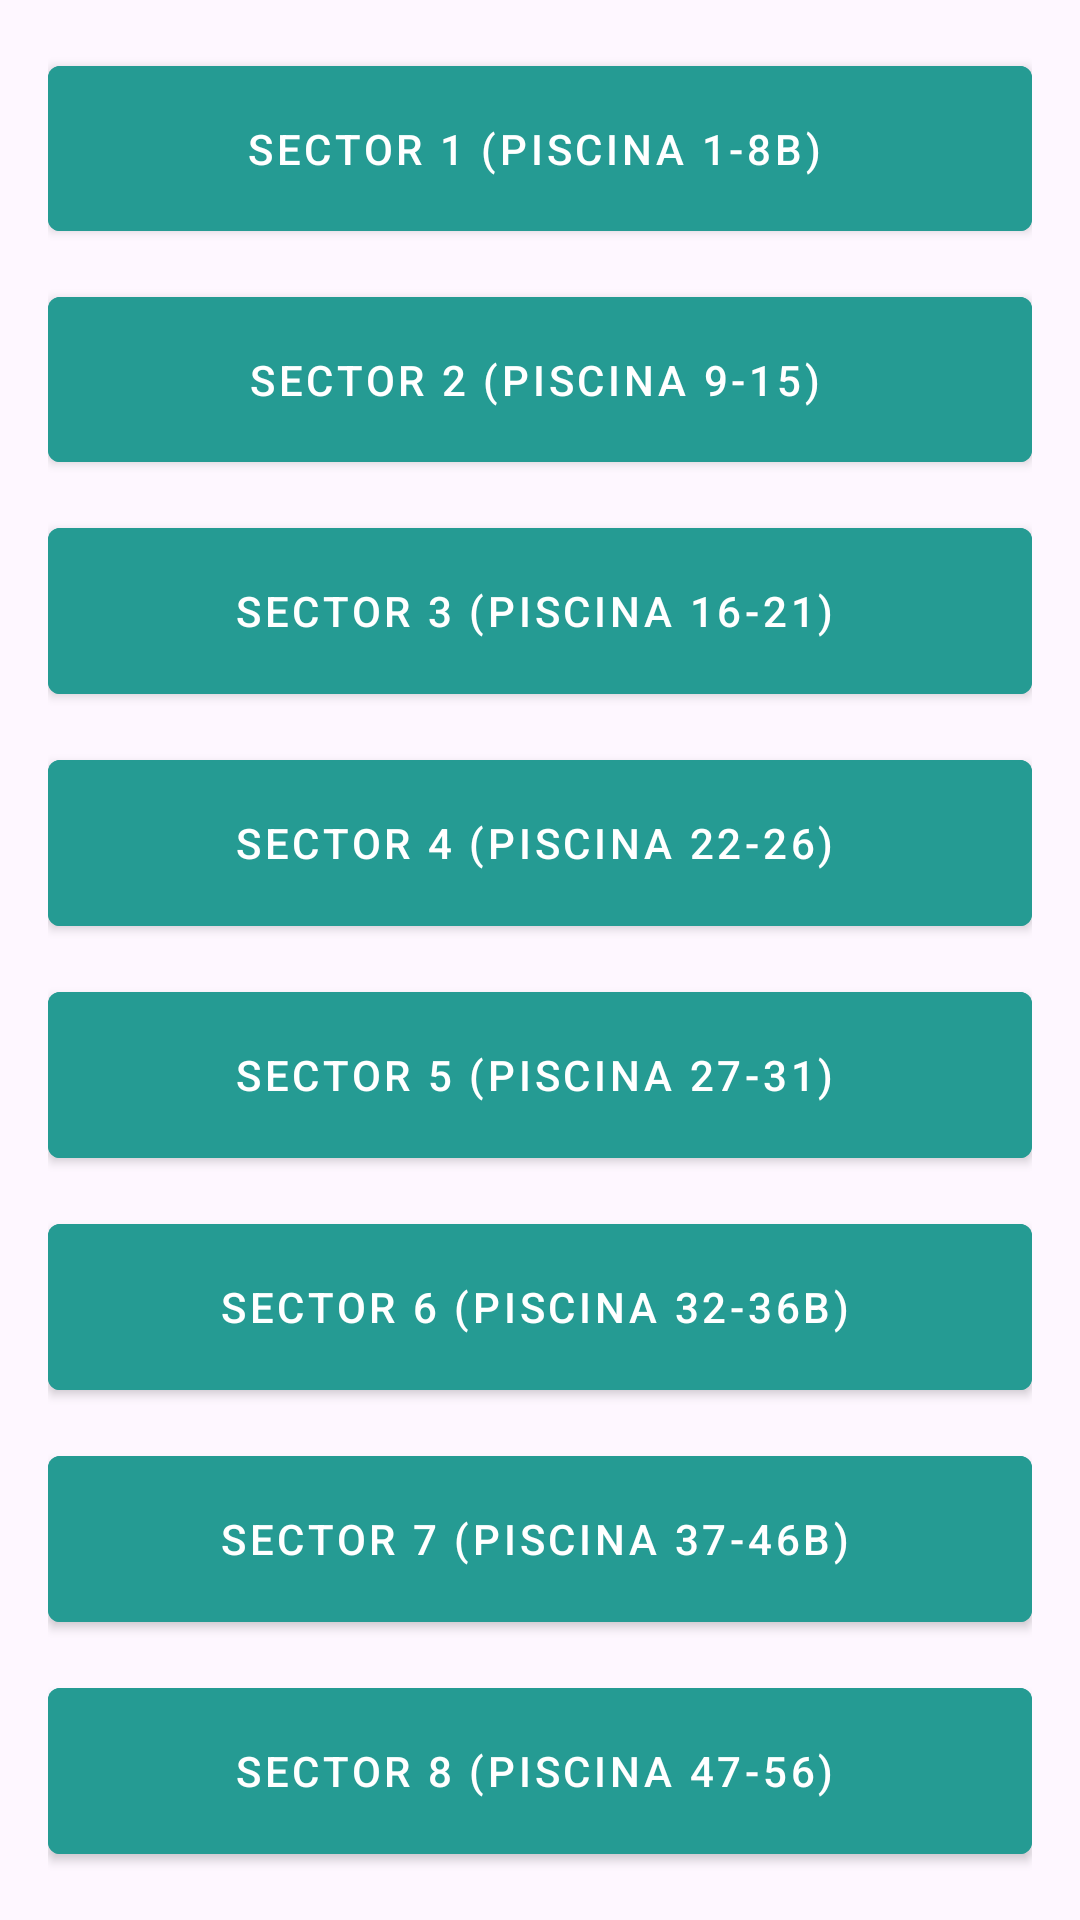

This screen was rendered from an Android layout file. Write that file and the resources it references.
<!-- AndroidManifest.xml: application theme Theme.TOLVAS -->
<!-- res/layout/activity_zonas.xml -->
<?xml version="1.0" encoding="utf-8"?>
<LinearLayout xmlns:android="http://schemas.android.com/apk/res/android"
    android:layout_width="match_parent"
    android:layout_height="match_parent"
    xmlns:app="http://schemas.android.com/apk/res-auto"
    android:orientation="vertical"
    android:padding="16dp">

    <com.google.android.material.button.MaterialButton
        android:id="@+id/botonz1"
        android:layout_width="match_parent"
        android:layout_height="0dp"
        android:layout_weight="1"
        android:layout_marginBottom="10dp"
        android:text="SECTOR 1 (Piscina 1-8B)"
        app:icon="@drawable/pool"
        app:iconSize="30dp"
        app:iconGravity="textStart"
        style="@style/Widget.MaterialComponents.Button.Icon"
        android:backgroundTint="@color/colorsecundario"/>

    <com.google.android.material.button.MaterialButton
        android:id="@+id/botonz2"
        android:layout_width="match_parent"
        android:layout_height="0dp"
        android:layout_weight="1"
        android:layout_marginBottom="10dp"
        android:text="SECTOR 2 (Piscina 9-15)"
        app:icon="@drawable/pool"
        app:iconSize="30dp"
        app:iconGravity="textStart"
        style="@style/Widget.MaterialComponents.Button.Icon"
        android:backgroundTint="@color/colorsecundario"/>

    <com.google.android.material.button.MaterialButton
        android:id="@+id/botonz3"
        android:layout_width="match_parent"
        android:layout_height="0dp"
        android:layout_weight="1"
        android:layout_marginBottom="10dp"
        android:text="SECTOR 3 (Piscina 16-21)"
        app:icon="@drawable/pool"
        app:iconSize="30dp"
        app:iconGravity="textStart"
        style="@style/Widget.MaterialComponents.Button.Icon"
        android:backgroundTint="@color/colorsecundario"/>

    <com.google.android.material.button.MaterialButton
        android:id="@+id/botonz4"
        android:layout_width="match_parent"
        android:layout_height="0dp"
        android:layout_weight="1"
        android:layout_marginBottom="10dp"
        android:text="SECTOR 4 (Piscina 22-26)"
        app:icon="@drawable/pool"
        app:iconSize="30dp"
        app:iconGravity="textStart"
        style="@style/Widget.MaterialComponents.Button.Icon"
        android:backgroundTint="@color/colorsecundario"/>

    <com.google.android.material.button.MaterialButton
        android:id="@+id/botonz5"
        android:layout_width="match_parent"
        android:layout_height="0dp"
        android:layout_weight="1"
        android:layout_marginBottom="10dp"
        android:text="SECTOR 5 (Piscina 27-31)"
        app:icon="@drawable/pool"
        app:iconSize="30dp"
        app:iconGravity="textStart"
        style="@style/Widget.MaterialComponents.Button.Icon"
        android:backgroundTint="@color/colorsecundario"/>

    <com.google.android.material.button.MaterialButton
        android:id="@+id/botonz6"
        android:layout_width="match_parent"
        android:layout_height="0dp"
        android:layout_weight="1"
        android:layout_marginBottom="10dp"
        android:text="SECTOR 6 (Piscina 32-36b)"
        app:icon="@drawable/pool"
        app:iconSize="30dp"
        app:iconGravity="textStart"
        style="@style/Widget.MaterialComponents.Button.Icon"
        android:backgroundTint="@color/colorsecundario"/>

    <com.google.android.material.button.MaterialButton
        android:id="@+id/botonz7"
        android:layout_width="match_parent"
        android:layout_height="0dp"
        android:layout_weight="1"
        android:layout_marginBottom="10dp"
        android:text="SECTOR 7 (Piscina 37-46b)"
        app:icon="@drawable/pool"
        app:iconSize="30dp"
        app:iconGravity="textStart"
        style="@style/Widget.MaterialComponents.Button.Icon"
        android:backgroundTint="@color/colorsecundario"/>

    <com.google.android.material.button.MaterialButton
        android:id="@+id/botonz8"
        android:layout_width="match_parent"
        android:layout_height="0dp"
        android:layout_weight="1"
        android:text="SECTOR 8 (Piscina 47-56)"
        app:icon="@drawable/pool"
        app:iconSize="30dp"
        app:iconGravity="textStart"
        style="@style/Widget.MaterialComponents.Button.Icon"
        android:backgroundTint="@color/colorsecundario"/>

</LinearLayout>
<!-- resources referenced by this layout -->
<resources>
  <color name="colorsecundario">#259b93</color>
      color
  <style name="Theme.TOLVAS" parent="Base.Theme.TOLVAS" />
  <style name="Base.Theme.TOLVAS" parent="Theme.Material3.DayNight.NoActionBar">
          
          
      </style>
</resources>
